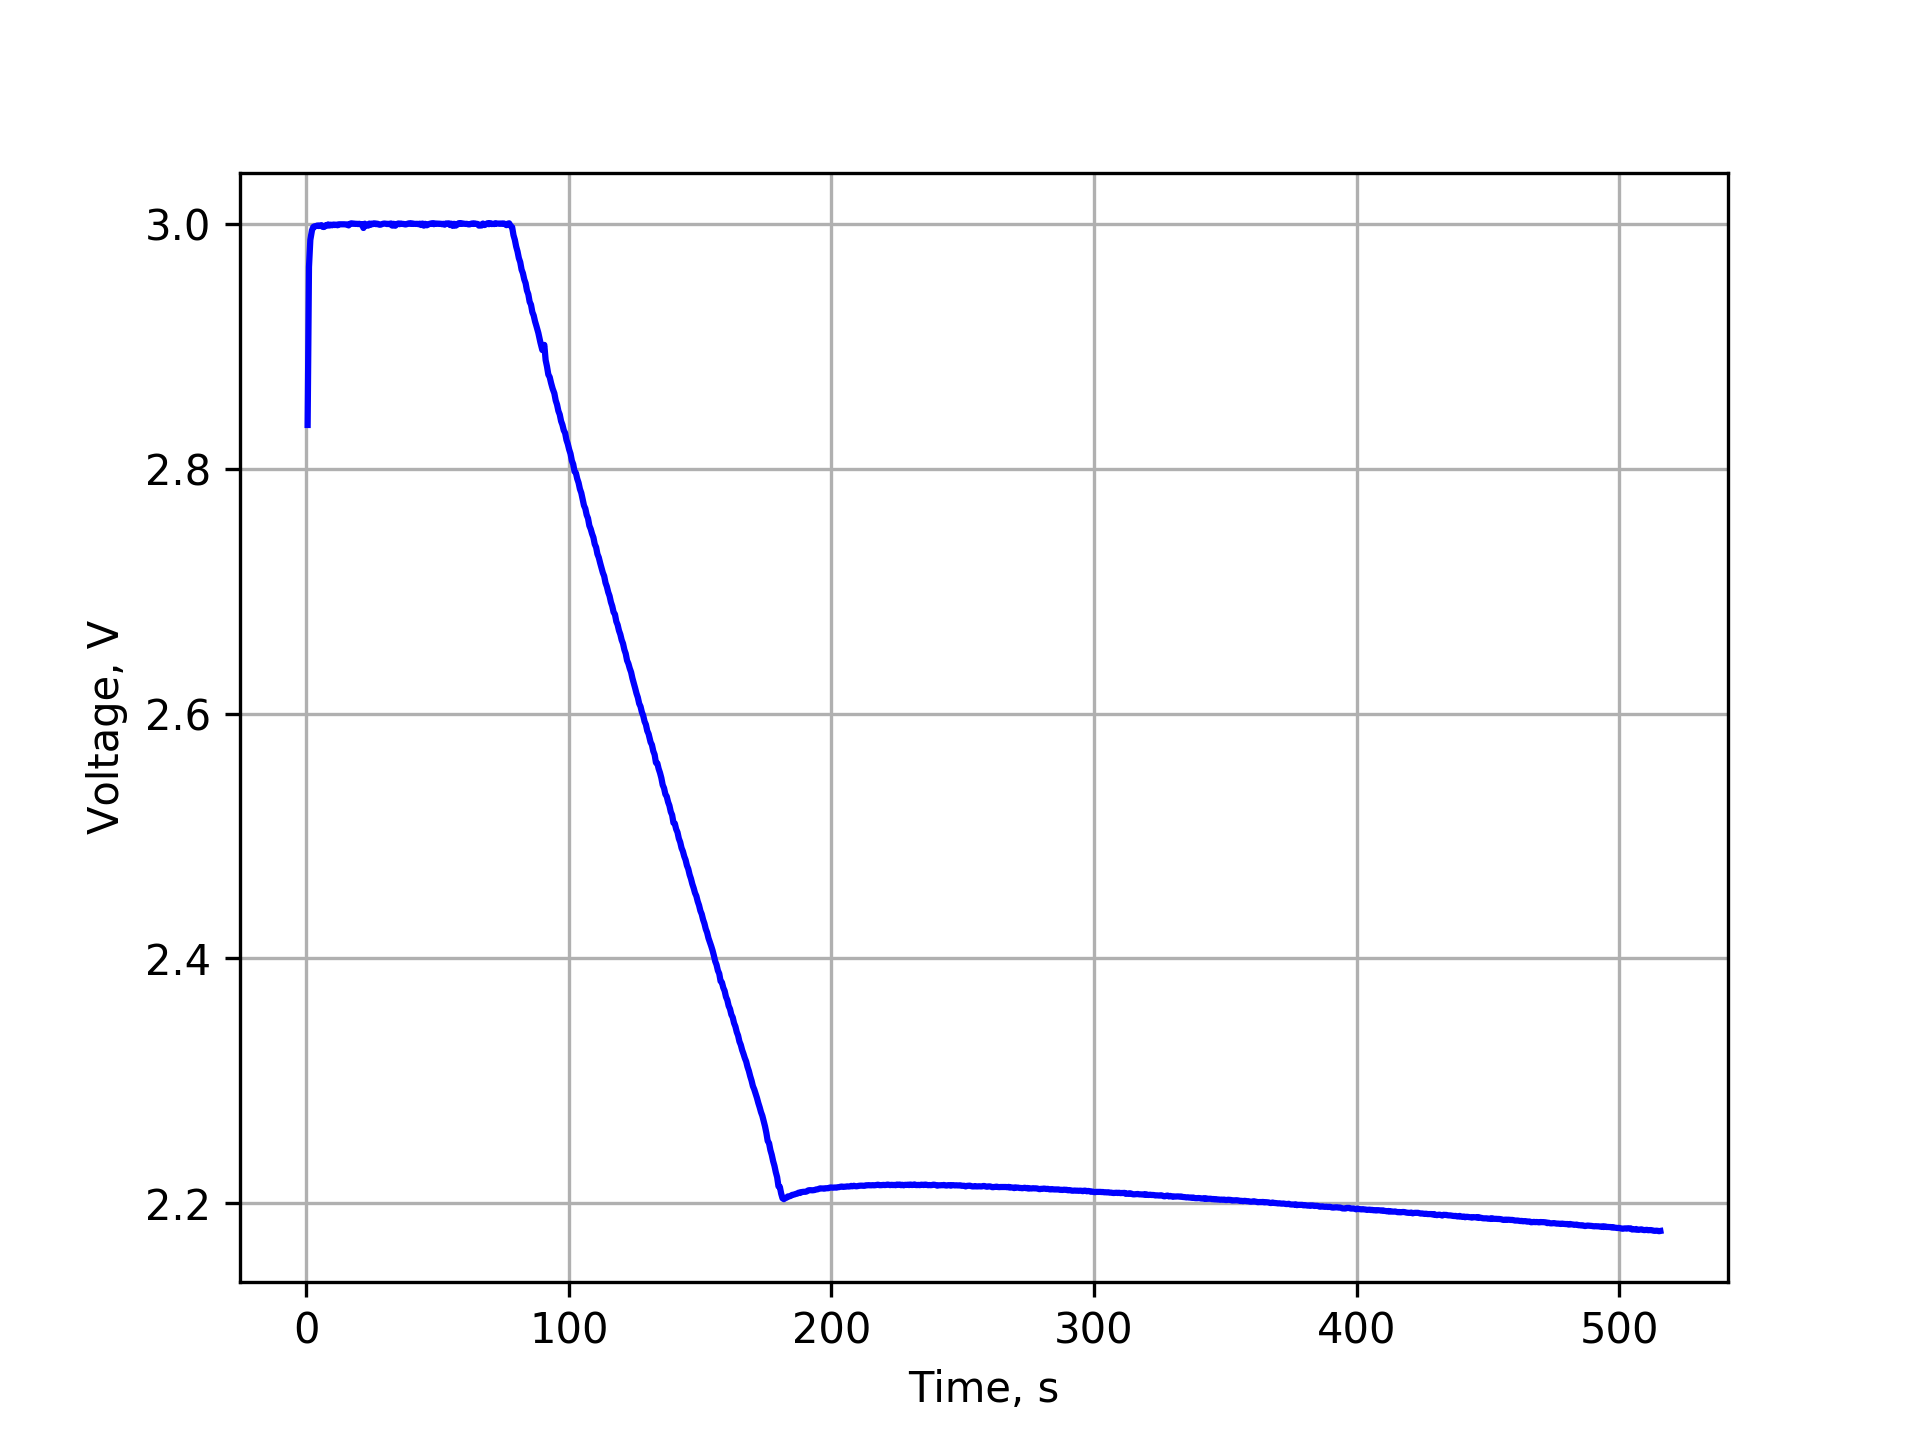

The file beside this chart, header and first rows:
Time	Cur1	Volt1	Volt2	Volt3	Cur4
527.0107E-3	99.9310E-3	3.0000E+0	2.8356E+0	2.8358E+0	-99.9314E-3
1.0398E+0	21.4281E-3	3.0000E+0	2.9649E+0	2.9649E+0	-21.4285E-3
1.5526E+0	8.2541E-3	3.0000E+0	2.9864E+0	2.9870E+0	-8.2558E-3
2.1789E+0	2.0978E-3	3.0000E+0	2.9939E+0	2.9948E+0	-2.0977E-3
2.6915E+0	1.8540E-3	3.0000E+0	2.9971E+0	2.9975E+0	-1.8541E-3
3.2042E+0	1.5283E-3	3.0000E+0	2.9978E+0	2.9981E+0	-1.5283E-3
3.7169E+0	1.3294E-3	3.0000E+0	2.9975E+0	2.9982E+0	-1.3292E-3
4.2296E+0	1.1981E-3	3.0000E+0	2.9981E+0	2.9987E+0	-1.1984E-3
4.7423E+0	1.0802E-3	3.0000E+0	2.9984E+0	2.9983E+0	-1.0803E-3
5.2550E+0	997.2181E-6	3.0000E+0	2.9985E+0	2.9987E+0	-997.1508E-6
5.7677E+0	908.1459E-6	3.0000E+0	2.9981E+0	2.9990E+0	-907.9758E-6
6.2803E+0	800.0737E-6	3.0000E+0	2.9974E+0	2.9976E+0	-800.0581E-6
6.7930E+0	1.4929E-3	3.0000E+0	2.9972E+0	2.9975E+0	-1.4926E-3
7.3057E+0	734.4150E-6	3.0000E+0	2.9985E+0	2.9988E+0	-734.3325E-6
7.8184E+0	1.3148E-3	3.0000E+0	2.9979E+0	2.9986E+0	-1.3149E-3
8.3311E+0	571.9495E-6	3.0000E+0	2.9992E+0	2.9996E+0	-571.7837E-6
8.8438E+0	1.1346E-3	3.0000E+0	2.9986E+0	2.9987E+0	-1.1346E-3
9.3565E+0	573.9252E-6	3.0000E+0	2.9992E+0	2.9994E+0	-573.6747E-6
9.8692E+0	968.0458E-6	3.0000E+0	2.9986E+0	2.9989E+0	-968.1121E-6
10.3819E+0	570.8566E-6	3.0000E+0	2.9990E+0	2.9995E+0	-571.1113E-6
10.8946E+0	853.8786E-6	3.0000E+0	2.9988E+0	2.9991E+0	-853.8488E-6
11.4073E+0	547.9474E-6	3.0000E+0	2.9986E+0	2.9994E+0	-547.9981E-6
11.9200E+0	638.7852E-6	3.0000E+0	2.9986E+0	2.9989E+0	-638.6439E-6
12.4327E+0	400.3624E-6	3.0000E+0	2.9993E+0	2.9997E+0	-400.3677E-6
12.9454E+0	555.5138E-6	3.0000E+0	2.9993E+0	2.9997E+0	-555.3522E-6
13.4581E+0	447.8620E-6	3.0000E+0	2.9991E+0	2.9997E+0	-447.8548E-6
13.9708E+0	555.5138E-6	3.0000E+0	2.9987E+0	2.9997E+0	-555.4783E-6
14.4835E+0	470.7711E-6	3.0000E+0	2.9993E+0	2.9997E+0	-470.8840E-6
14.9962E+0	536.7661E-6	3.0000E+0	2.9991E+0	2.9996E+0	-536.6936E-6
15.5089E+0	463.5411E-6	3.0000E+0	2.9993E+0	2.9996E+0	-463.5298E-6
16.1352E+0	210.4245E-6	3.0000E+0	2.9983E+0	2.9988E+0	-210.4342E-6
16.6479E+0	357.9558E-6	3.0000E+0	2.9996E+0	3.0001E+0	-357.9721E-6
17.1607E+0	370.3700E-6	3.0000E+0	2.9998E+0	3.0005E+0	-370.3811E-6
17.6733E+0	405.7494E-6	3.0000E+0	2.9994E+0	3.0001E+0	-405.7586E-6
18.1860E+0	334.5952E-6	3.0000E+0	2.9993E+0	3.0003E+0	-334.5748E-6
18.6988E+0	409.3828E-6	3.0000E+0	2.9996E+0	3.0000E+0	-409.3695E-6
19.2115E+0	301.2806E-6	3.0000E+0	2.9997E+0	3.0001E+0	-301.2781E-6
19.7242E+0	391.4807E-6	3.0000E+0	2.9994E+0	2.9999E+0	-391.4874E-6
20.2369E+0	271.4438E-6	3.0000E+0	2.9999E+0	3.0001E+0	-271.4242E-6
20.7496E+0	376.2574E-6	3.0000E+0	2.9989E+0	2.9996E+0	-376.2998E-6
21.2622E+0	247.3935E-6	3.0000E+0	2.9997E+0	2.9999E+0	-247.4006E-6
21.7749E+0	393.9829E-6	3.0000E+0	2.9971E+0	2.9967E+0	-394.0053E-6
22.2876E+0	220.0421E-6	3.0000E+0	2.9991E+0	3.0002E+0	-220.1108E-6
22.9134E+0	501.2045E-6	3.0000E+0	2.9979E+0	2.9988E+0	-501.3094E-6
23.5397E+0	192.0640E-6	3.0000E+0	2.9983E+0	2.9986E+0	-192.1275E-6
24.0524E+0	488.4850E-6	3.0000E+0	3.0000E+0	3.0003E+0	-488.4811E-6
24.5651E+0	326.6051E-6	3.0000E+0	2.9996E+0	2.9993E+0	-326.6258E-6
25.0778E+0	450.5782E-6	3.0000E+0	3.0002E+0	3.0003E+0	-450.5984E-6
25.5905E+0	336.1302E-6	3.0000E+0	2.9995E+0	2.9999E+0	-336.1596E-6
26.1032E+0	398.5961E-6	3.0000E+0	3.0001E+0	3.0005E+0	-398.6124E-6
26.6159E+0	358.1367E-6	3.0000E+0	2.9996E+0	2.9998E+0	-358.1444E-6
27.1286E+0	349.4484E-6	3.0000E+0	2.9999E+0	3.0002E+0	-349.4261E-6
27.6413E+0	346.1052E-6	3.0000E+0	2.9995E+0	2.9995E+0	-346.0843E-6
28.1540E+0	280.5567E-6	3.0000E+0	2.9990E+0	2.9993E+0	-280.5796E-6
28.6667E+0	317.5973E-6	3.0000E+0	2.9991E+0	2.9997E+0	-317.5797E-6
29.1794E+0	250.0471E-6	3.0000E+0	3.0001E+0	3.0001E+0	-250.0405E-6
29.6921E+0	333.7541E-6	3.0000E+0	2.9996E+0	3.0003E+0	-333.7635E-6
30.2048E+0	235.2527E-6	3.0000E+0	2.9999E+0	3.0002E+0	-235.2438E-6
30.7175E+0	329.8012E-6	3.0000E+0	2.9996E+0	2.9999E+0	-329.7870E-6
31.2302E+0	221.9849E-6	3.0000E+0	2.9991E+0	3.0001E+0	-222.0109E-6
... 940 more rows
